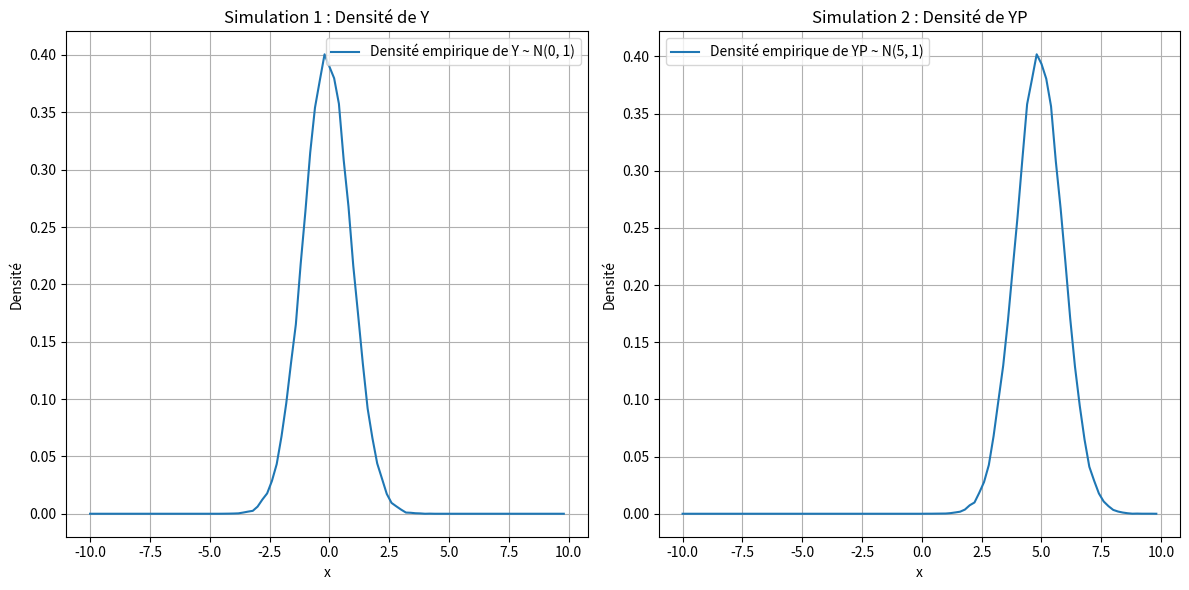

Here is the Python script that generated this plot:
import numpy as np
import matplotlib.pyplot as plt

# ====================================================
# Fonction pour calculer la densité empirique
# ====================================================

def f(X, a, b, Nx, Nmc):
    """
    Calcule la fonction de densité empirique.
    """
    proba = []
    x = []
    for i in range(Nx):
        x.append(a + (b - a) * i / Nx)
        compteur = 0
        for j in range(Nmc):
            if X[j] <= x[i] + (b - a) / Nx and x[i] < X[j]:
                compteur += 1
        proba.append(compteur / (((b - a) / Nx) * Nmc))
    return (x, proba)

# ====================================================
# Simulation 1 : Calcul de P[Y > 5] dans l'espace Q
# ====================================================

def simulation_1(Nmc):
    """
    Simulation classique pour calculer P[Y > 5] dans l'espace Q.
    Y suit une loi N(0, 1).
    """
    # Simuler Y ~ N(0, 1)
    Y = np.random.normal(0, 1, Nmc)

    # Compter le nombre de réalisations où Y > 5
    n5 = np.sum(Y > 5)

    # Calculer P[Y > 5]
    P_Y_gt_5 = n5 / Nmc

    return Y, P_Y_gt_5

# ====================================================
# Simulation 2 : Calcul de EQ[I_{Y_Q > 5}] dans l'espace P
# ====================================================

def simulation_2(Nmc, mu, theta, T):
    """
    Calcul de EQ[I_{Y_Q > 5}] dans l'espace P en utilisant l'échantillonnage d'importance.
    YP suit une loi N(mu, 1).
    """
    # Simuler YP ~ N(mu, 1)
    YP = mu + np.random.normal(0, 1, Nmc)

    # Calculer les poids d'importance : exp(-(gi + mu) * theta - theta^2 * T / 2)
    weights = np.exp(-(YP) * theta - (theta**2 * T) / 2)

    # Compter le nombre de réalisations où YP > 5
    n5 = np.sum(YP > 5)

    # Calculer EQ[I_{Y_Q > 5}] = EP[I_{YP > 5} * poids]
    EQ_I_YQ_gt_5 = np.mean((YP > 5) * weights)

    return YP, EQ_I_YQ_gt_5

# ====================================================
# Fonction principale (main)
# ====================================================

def main():
    # Paramètres
    Nmc_1 = 100000  # Nombre de simulations pour Simulation 1
    Nmc_2 = 100000  # Nombre de simulations pour Simulation 2
    mu = 5         # Moyenne de la loi Q
    theta = 1      # Paramètre theta
    T = 1          # Paramètre T
    a = -10        # Borne inférieure pour l'affichage de la densité
    b = 10         # Borne supérieure pour l'affichage de la densité
    Nx = 100       # Nombre de points pour l'affichage de la densité

    # Simulation 1
    Y_1, P_Y_gt_5 = simulation_1(Nmc_1)
    print(f"Simulation 1 : P[Y > 5] = {P_Y_gt_5}")

    # Simulation 2
    Y_2, EQ_I_YQ_gt_5 = simulation_2(Nmc_2, mu, theta, T)
    print(f"Simulation 2 : EQ[I_{{Y_Q > 5}}] = {EQ_I_YQ_gt_5}")

    # Affichage des densités empiriques
    x_1, y_1 = f(Y_1, a, b, Nx, Nmc_1)
    x_2, y_2 = f(Y_2, a, b, Nx, Nmc_2)

    plt.figure(figsize=(12, 6))

    # Densité de Y dans Simulation 1
    plt.subplot(1, 2, 1)
    plt.plot(x_1, y_1, label="Densité empirique de Y ~ N(0, 1)")
    plt.title("Simulation 1 : Densité de Y")
    plt.xlabel("x")
    plt.ylabel("Densité")
    plt.legend()
    plt.grid()

    # Densité de YP dans Simulation 2
    plt.subplot(1, 2, 2)
    plt.plot(x_2, y_2, label=f"Densité empirique de YP ~ N({mu}, 1)")
    plt.title("Simulation 2 : Densité de YP")
    plt.xlabel("x")
    plt.ylabel("Densité")
    plt.legend()
    plt.grid()

    plt.tight_layout()
    plt.show()

# ====================================================
# Point d'entrée du script
# ====================================================

if __name__ == "__main__":
    main()